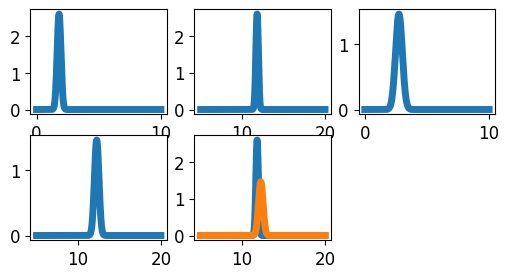

This chart was generated by the following Python code:
from scipy.optimize import fsolve
from scipy import stats
import numpy as np
import matplotlib.pyplot as plt
import math


class Beacon:
    x, y, N, M_Power = 0, 0, 0, 0
    mu, sigma = 0, 0


    def __init__(self, x, y, N, M_Power):
        self.x = x
        self.y = y
        self.N = N
        self.M_Power = M_Power

    def distance(self, RSSI):
        return math.pow(self.N, (self.M_Power - RSSI) / (10 * self.N))

    def set_mu_sigma(self, a, b, c):
        temp = []

        temp.append(self.distance(a))
        temp.append(self.distance(b))
        temp.append(self.distance(c))
        self.mu, self.sigma = np.mean(temp), np.std(temp)




def findIntersection(fun1, fun2, x0):
    return fsolve(lambda x: fun1(x) - fun2(x), x0)




B1 = Beacon(10, 0, 2, -55)
B2 = Beacon(15, 0, 2, -55)

B1.set_mu_sigma(-69, -72, -75)
B2.set_mu_sigma(-80, -85, -87)

np.random.seed(0)

plt.style.use('default')
plt.rcParams['figure.figsize'] = (6, 3)
plt.rcParams['font.size'] = 12
plt.rcParams['lines.linewidth'] = 5



mu1, sigma1 = B1.mu, B1.sigma
mu2, sigma2 = B2.mu, B2.sigma







x = np.linspace(0, 10, 1000)
g3 = (1 / np.sqrt(2 * np.pi * B2.sigma ** 2)) * np.exp(-(x - (B2.mu)) ** 2 / (2 * B2.sigma ** 2))

x = np.linspace(5, 20, 1000)
g4 = (1 / np.sqrt(2 * np.pi * B2.sigma ** 2)) * np.exp(-(x - (-B2.mu + B2.x)) ** 2 / (2 * B2.sigma ** 2))

line = lambda x: ((1 / np.sqrt(2 * np.pi * B1.sigma ** 2)) * np.exp(-(x - (B1.mu + B1.x)) ** 2 / (2 * B1.sigma ** 2))) - (1 / np.sqrt(2 * np.pi * B2.sigma ** 2)) * np.exp(-(x - (-B2.mu + B2.x)) ** 2 / (2 * B2.sigma ** 2))
solution = fsolve(line, (B1.x + B2.x)//2)
print(solution)

plt.subplot(2, 3, 1)
x = np.linspace(0, 10, 1000)
plt.plot(x, stats.norm.pdf(x, loc=B1.mu, scale= B1.sigma))

plt.subplot(2, 3, 2)
x = np.linspace(5, 20, 1000)
plt.plot(x, stats.norm.pdf(x, loc=B1.mu + B1.x, scale= B1.sigma))

plt.subplot(2, 3, 3)
x = np.linspace(0, 10, 1000)
plt.plot(x, stats.norm.pdf(x, loc=B2.mu, scale=B2.sigma))

plt.subplot(2, 3, 4)
x = np.linspace(5, 20, 1000)
plt.plot(x, stats.norm.pdf(x, loc=-B2.mu + B2.x, scale= B2.sigma))

plt.subplot(2, 3, 5)
x = np.linspace(5, 20, 1000)
plt.plot(x, stats.norm.pdf(x, loc=B1.mu + B1.x, scale= B1.sigma))
plt.plot(x, stats.norm.pdf(x, loc=-B2.mu + B2.x, scale= B2.sigma))

plt.show()
